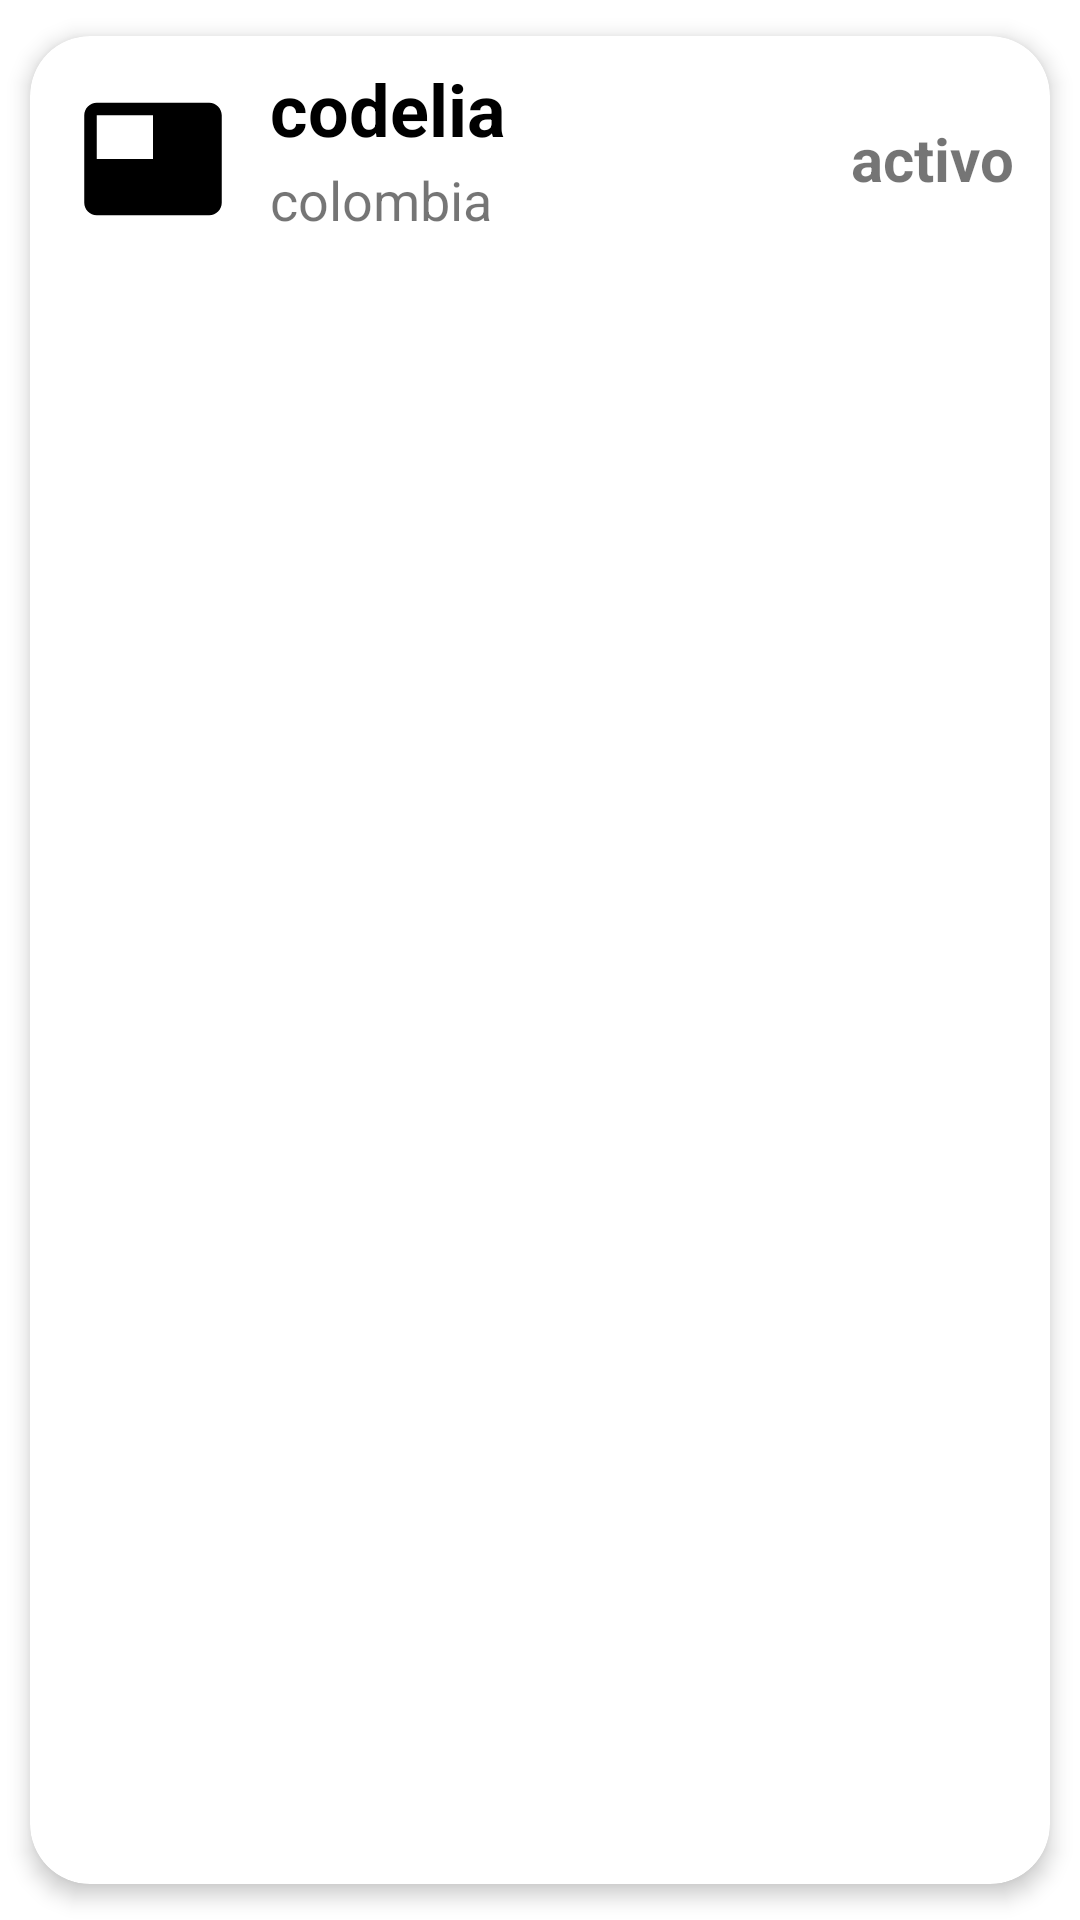

The Android layout XML behind this screen, and the referenced resources:
<!-- AndroidManifest.xml: application theme Theme.CardviewAndReciclerview -->
<!-- res/layout/list_element.xml -->
<?xml version="1.0" encoding="utf-8"?>
<androidx.cardview.widget.CardView xmlns:android="http://schemas.android.com/apk/res/android"
    xmlns:app="http://schemas.android.com/apk/res-auto"
    android:id="@+id/cv"
    android:layout_width="match_parent"
    android:layout_height="wrap_content"
    android:animateLayoutChanges="true"
    app:cardCornerRadius="20dp"
    app:cardElevation="4dp"
    app:cardUseCompatPadding="true">

    <LinearLayout
        android:layout_width="match_parent"
        android:layout_height="wrap_content"
        android:animateLayoutChanges="true"
        android:orientation="vertical">
        <RelativeLayout
            android:layout_width="match_parent"
            android:layout_height="wrap_content"
            android:orientation="horizontal"
            android:padding="6dp">
            <ImageView
                android:id="@+id/iconImageView"
                android:layout_width="70dp"
                android:layout_height="70dp"
                android:layout_alignParentStart="true"
                android:layout_centerVertical="true"
                android:layout_gravity="center"
                android:paddingLeft="10dp"
                android:paddingRight="10dp"
                app:srcCompat="@drawable/ic_contact_mail"
                android:contentDescription="@string/todo" />

            <LinearLayout
                android:id="@+id/linearLayout"
                android:layout_width="wrap_content"
                android:layout_height="wrap_content"
                android:layout_alignParentTop="true"
                android:layout_marginStart="4dp"
                android:layout_marginTop="2dp"
                android:layout_toEndOf="@+id/iconImageView"
                android:orientation="vertical">

                <TextView
                    android:id="@+id/nameTextView"
                    android:layout_width="match_parent"
                    android:layout_height="wrap_content"
                    android:layout_marginBottom="2dp"
                    android:text="codelia"
                    android:textColor="@android:color/black"
                    android:textSize="24sp"
                    android:textStyle="bold" />

                <TextView
                    android:id="@+id/cityTextView"
                    android:layout_width="match_parent"
                    android:layout_height="wrap_content"
                    android:text="colombia"
                    android:textSize="18sp" />
            </LinearLayout>

            <TextView
                android:id="@+id/statusTextView"
                android:layout_width="wrap_content"
                android:layout_height="wrap_content"
                android:layout_alignParentEnd="true"
                android:layout_centerVertical="true"
                android:layout_marginEnd="6dp"
                android:text="activo"
                android:textSize="20sp"
                android:textStyle="bold" />

        </RelativeLayout>
    </LinearLayout>


</androidx.cardview.widget.CardView>
<!-- resources referenced by this layout -->
<resources>
  <!-- drawable ic_contact_mail (drawable) -->
  <vector android:height="24dp" android:tint="#000000"
      android:viewportHeight="24" android:viewportWidth="24"
      android:width="24dp" xmlns:android="http://schemas.android.com/apk/res/android">
      <path android:fillColor="@android:color/white" android:pathData="M21,3L3,3c-1.1,0 -2,0.9 -2,2v14c0,1.1 0.9,2 2,2h18c1.1,0 2,-0.9 2,-2L23,5c0,-1.1 -0.9,-2 -2,-2zM12,12L3,12L3,5h9v7z"/>
  </vector>
  <string name="todo">TODO</string>
  <style name="Theme.CardviewAndReciclerview" parent="Theme.MaterialComponents.DayNight.DarkActionBar">
          
          <item name="colorPrimary">@color/purple_500</item>
          <item name="colorPrimaryVariant">@color/purple_700</item>
          <item name="colorOnPrimary">@color/white</item>
          
          <item name="colorSecondary">@color/teal_200</item>
          <item name="colorSecondaryVariant">@color/teal_700</item>
          <item name="colorOnSecondary">@color/black</item>
          
          <item name="android:statusBarColor" tools:targetApi="l">?attr/colorPrimaryVariant</item>
          
      </style>
  <!-- not gathered from this repository: default colours our renderer supplied (Android Studio template values) -->
  <color name="purple_500">#FF6200EE</color>
  <color name="purple_700">#FF3700B3</color>
  <color name="teal_200">#FF03DAC5</color>
  <color name="teal_700">#FF018786</color>
  <color name="black">#FF000000</color>
  <color name="white">#FFFFFFFF</color>
</resources>
